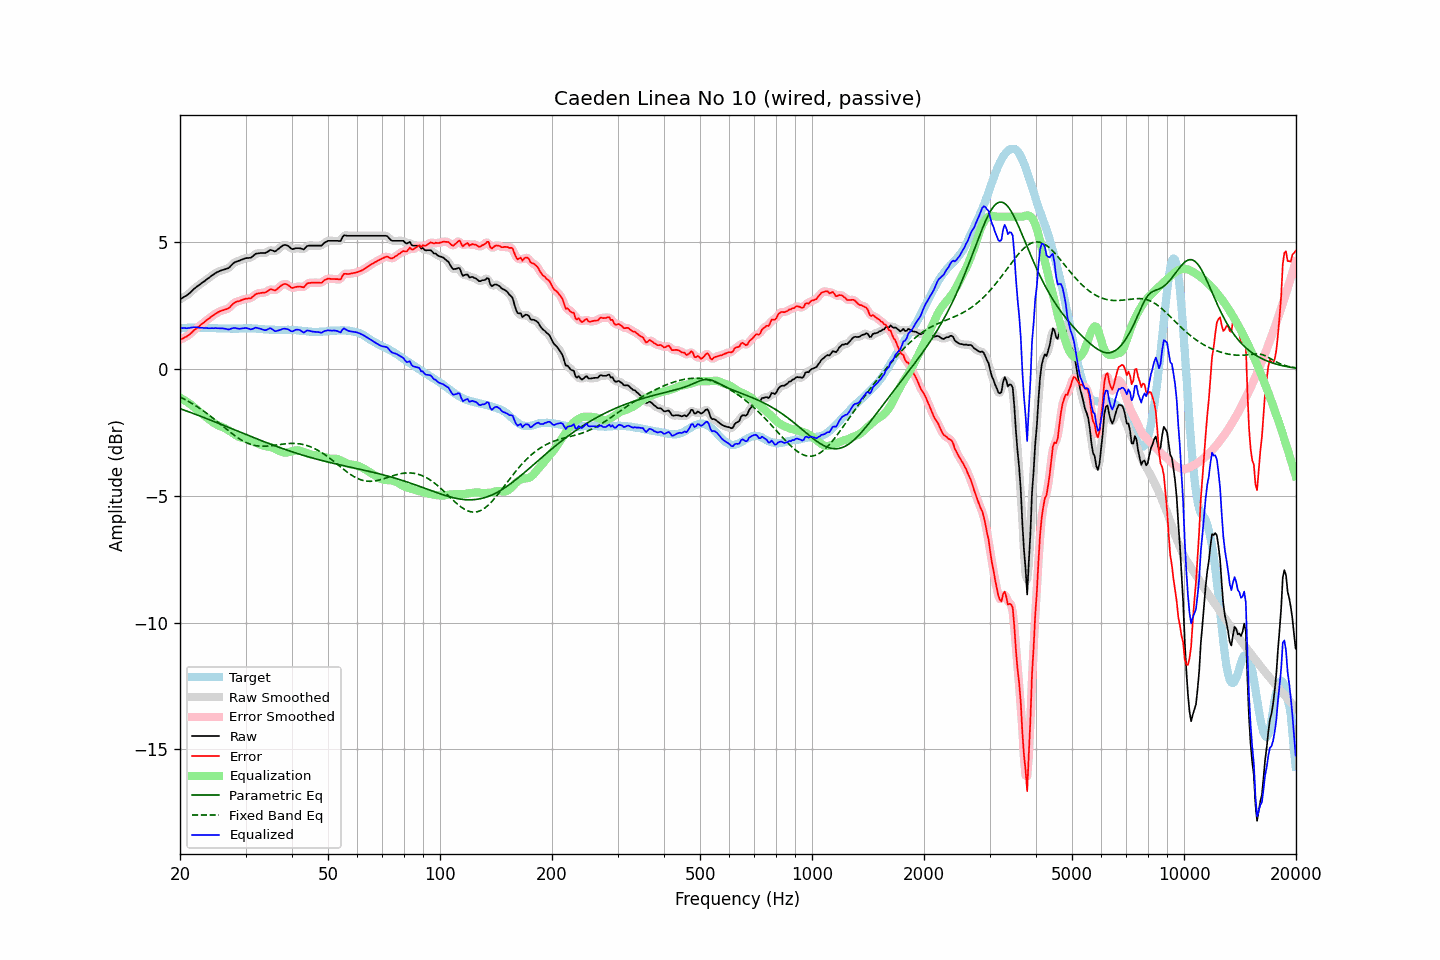

The table this chart was drawn from, first rows:
frequency, raw, error, smoothed, error_smoothed, equalization, parametric_eq, fixed_band_eq, equalized_raw, equalized_smoothed, target
20.00, 2.74, 1.15, 2.74, 1.15, -1.14, -1.57, -1.11, 1.60, 1.60, 1.59
20.20, 2.78, 1.18, 2.78, 1.18, -1.17, -1.59, -1.14, 1.61, 1.60, 1.60
20.40, 2.82, 1.21, 2.81, 1.21, -1.21, -1.61, -1.17, 1.61, 1.61, 1.61
20.61, 2.86, 1.25, 2.85, 1.24, -1.25, -1.64, -1.21, 1.61, 1.61, 1.61
20.81, 2.89, 1.27, 2.89, 1.27, -1.29, -1.66, -1.24, 1.60, 1.61, 1.62
21.02, 2.94, 1.32, 2.94, 1.31, -1.33, -1.68, -1.27, 1.61, 1.61, 1.62
21.23, 2.99, 1.36, 2.99, 1.36, -1.37, -1.70, -1.31, 1.61, 1.61, 1.63
21.44, 3.05, 1.42, 3.05, 1.42, -1.42, -1.73, -1.35, 1.63, 1.63, 1.63
21.66, 3.11, 1.48, 3.11, 1.48, -1.47, -1.75, -1.38, 1.64, 1.64, 1.63
21.87, 3.17, 1.54, 3.17, 1.53, -1.52, -1.78, -1.42, 1.64, 1.64, 1.63
22.09, 3.22, 1.58, 3.22, 1.58, -1.58, -1.80, -1.46, 1.64, 1.64, 1.64
22.31, 3.27, 1.63, 3.26, 1.63, -1.63, -1.82, -1.50, 1.64, 1.63, 1.64
22.54, 3.31, 1.68, 3.31, 1.68, -1.69, -1.85, -1.55, 1.62, 1.63, 1.63
22.76, 3.36, 1.74, 3.36, 1.74, -1.74, -1.87, -1.59, 1.62, 1.62, 1.62
22.99, 3.41, 1.79, 3.40, 1.79, -1.79, -1.90, -1.63, 1.62, 1.62, 1.62
23.22, 3.45, 1.83, 3.45, 1.84, -1.84, -1.92, -1.68, 1.61, 1.61, 1.62
23.45, 3.50, 1.89, 3.50, 1.89, -1.89, -1.95, -1.72, 1.61, 1.61, 1.61
23.69, 3.55, 1.94, 3.54, 1.94, -1.94, -1.97, -1.77, 1.61, 1.60, 1.61
23.92, 3.59, 1.98, 3.59, 1.99, -1.99, -2.00, -1.82, 1.60, 1.60, 1.61
24.16, 3.64, 2.03, 3.64, 2.03, -2.04, -2.02, -1.87, 1.60, 1.60, 1.60
24.40, 3.69, 2.08, 3.68, 2.08, -2.08, -2.05, -1.92, 1.61, 1.60, 1.60
24.65, 3.73, 2.12, 3.73, 2.13, -2.13, -2.07, -1.97, 1.60, 1.60, 1.60
24.89, 3.78, 2.17, 3.77, 2.17, -2.17, -2.10, -2.02, 1.61, 1.60, 1.60
25.14, 3.81, 2.20, 3.81, 2.21, -2.20, -2.12, -2.07, 1.60, 1.60, 1.60
25.39, 3.84, 2.25, 3.84, 2.24, -2.24, -2.15, -2.12, 1.60, 1.60, 1.59
25.65, 3.87, 2.28, 3.86, 2.27, -2.26, -2.17, -2.17, 1.60, 1.60, 1.59
25.91, 3.89, 2.30, 3.89, 2.30, -2.29, -2.20, -2.23, 1.60, 1.60, 1.59
26.16, 3.91, 2.32, 3.91, 2.32, -2.31, -2.22, -2.28, 1.59, 1.60, 1.59
26.43, 3.93, 2.34, 3.92, 2.33, -2.34, -2.25, -2.33, 1.58, 1.58, 1.59
26.69, 3.95, 2.36, 3.94, 2.35, -2.38, -2.28, -2.38, 1.57, 1.57, 1.59
26.96, 3.97, 2.38, 3.98, 2.39, -2.41, -2.30, -2.43, 1.55, 1.56, 1.59
27.23, 4.02, 2.43, 4.02, 2.43, -2.45, -2.33, -2.48, 1.56, 1.57, 1.59
27.50, 4.09, 2.50, 4.08, 2.50, -2.50, -2.35, -2.53, 1.59, 1.59, 1.59
27.77, 4.15, 2.56, 4.14, 2.56, -2.54, -2.38, -2.58, 1.61, 1.60, 1.59
28.05, 4.20, 2.61, 4.19, 2.61, -2.58, -2.41, -2.63, 1.61, 1.61, 1.59
28.33, 4.23, 2.64, 4.23, 2.64, -2.62, -2.43, -2.67, 1.60, 1.60, 1.58
28.62, 4.25, 2.66, 4.25, 2.66, -2.66, -2.46, -2.72, 1.59, 1.59, 1.58
28.90, 4.27, 2.67, 4.27, 2.68, -2.69, -2.48, -2.76, 1.58, 1.58, 1.59
29.19, 4.30, 2.70, 4.29, 2.70, -2.71, -2.51, -2.80, 1.59, 1.59, 1.59
29.48, 4.32, 2.73, 4.32, 2.73, -2.72, -2.54, -2.83, 1.59, 1.60, 1.59
29.78, 4.35, 2.75, 4.34, 2.75, -2.74, -2.56, -2.87, 1.61, 1.61, 1.60
30.08, 4.37, 2.77, 4.36, 2.76, -2.75, -2.59, -2.90, 1.62, 1.61, 1.60
30.38, 4.37, 2.77, 4.37, 2.77, -2.77, -2.61, -2.93, 1.60, 1.60, 1.60
30.68, 4.38, 2.78, 4.37, 2.78, -2.80, -2.64, -2.95, 1.58, 1.58, 1.60
30.99, 4.38, 2.78, 4.39, 2.79, -2.82, -2.66, -2.98, 1.55, 1.57, 1.60
31.30, 4.43, 2.83, 4.43, 2.83, -2.85, -2.69, -3.00, 1.57, 1.58, 1.59
31.61, 4.48, 2.88, 4.48, 2.88, -2.88, -2.71, -3.01, 1.59, 1.60, 1.59
31.93, 4.54, 2.94, 4.52, 2.93, -2.91, -2.74, -3.02, 1.63, 1.61, 1.59
32.24, 4.55, 2.97, 4.55, 2.96, -2.93, -2.76, -3.04, 1.61, 1.61, 1.58
32.57, 4.56, 2.98, 4.56, 2.98, -2.96, -2.79, -3.04, 1.60, 1.60, 1.58
32.89, 4.57, 2.99, 4.56, 2.99, -2.99, -2.81, -3.05, 1.58, 1.58, 1.58
33.22, 4.57, 3.00, 4.56, 3.00, -3.01, -2.84, -3.05, 1.56, 1.56, 1.57
33.55, 4.57, 3.00, 4.57, 3.00, -3.03, -2.86, -3.05, 1.54, 1.54, 1.56
33.89, 4.57, 3.01, 4.57, 3.02, -3.04, -2.89, -3.05, 1.52, 1.53, 1.55
34.23, 4.60, 3.05, 4.60, 3.05, -3.06, -2.91, -3.04, 1.54, 1.55, 1.55
34.57, 4.64, 3.09, 4.64, 3.09, -3.07, -2.94, -3.04, 1.57, 1.57, 1.55
34.92, 4.69, 3.14, 4.67, 3.12, -3.08, -2.96, -3.03, 1.61, 1.59, 1.55
35.27, 4.68, 3.13, 4.67, 3.12, -3.10, -2.98, -3.02, 1.58, 1.57, 1.55
35.62, 4.66, 3.11, 4.66, 3.11, -3.12, -3.01, -3.02, 1.54, 1.54, 1.54
35.97, 4.63, 3.09, 4.65, 3.11, -3.15, -3.03, -3.01, 1.48, 1.50, 1.54
... 635 more rows
